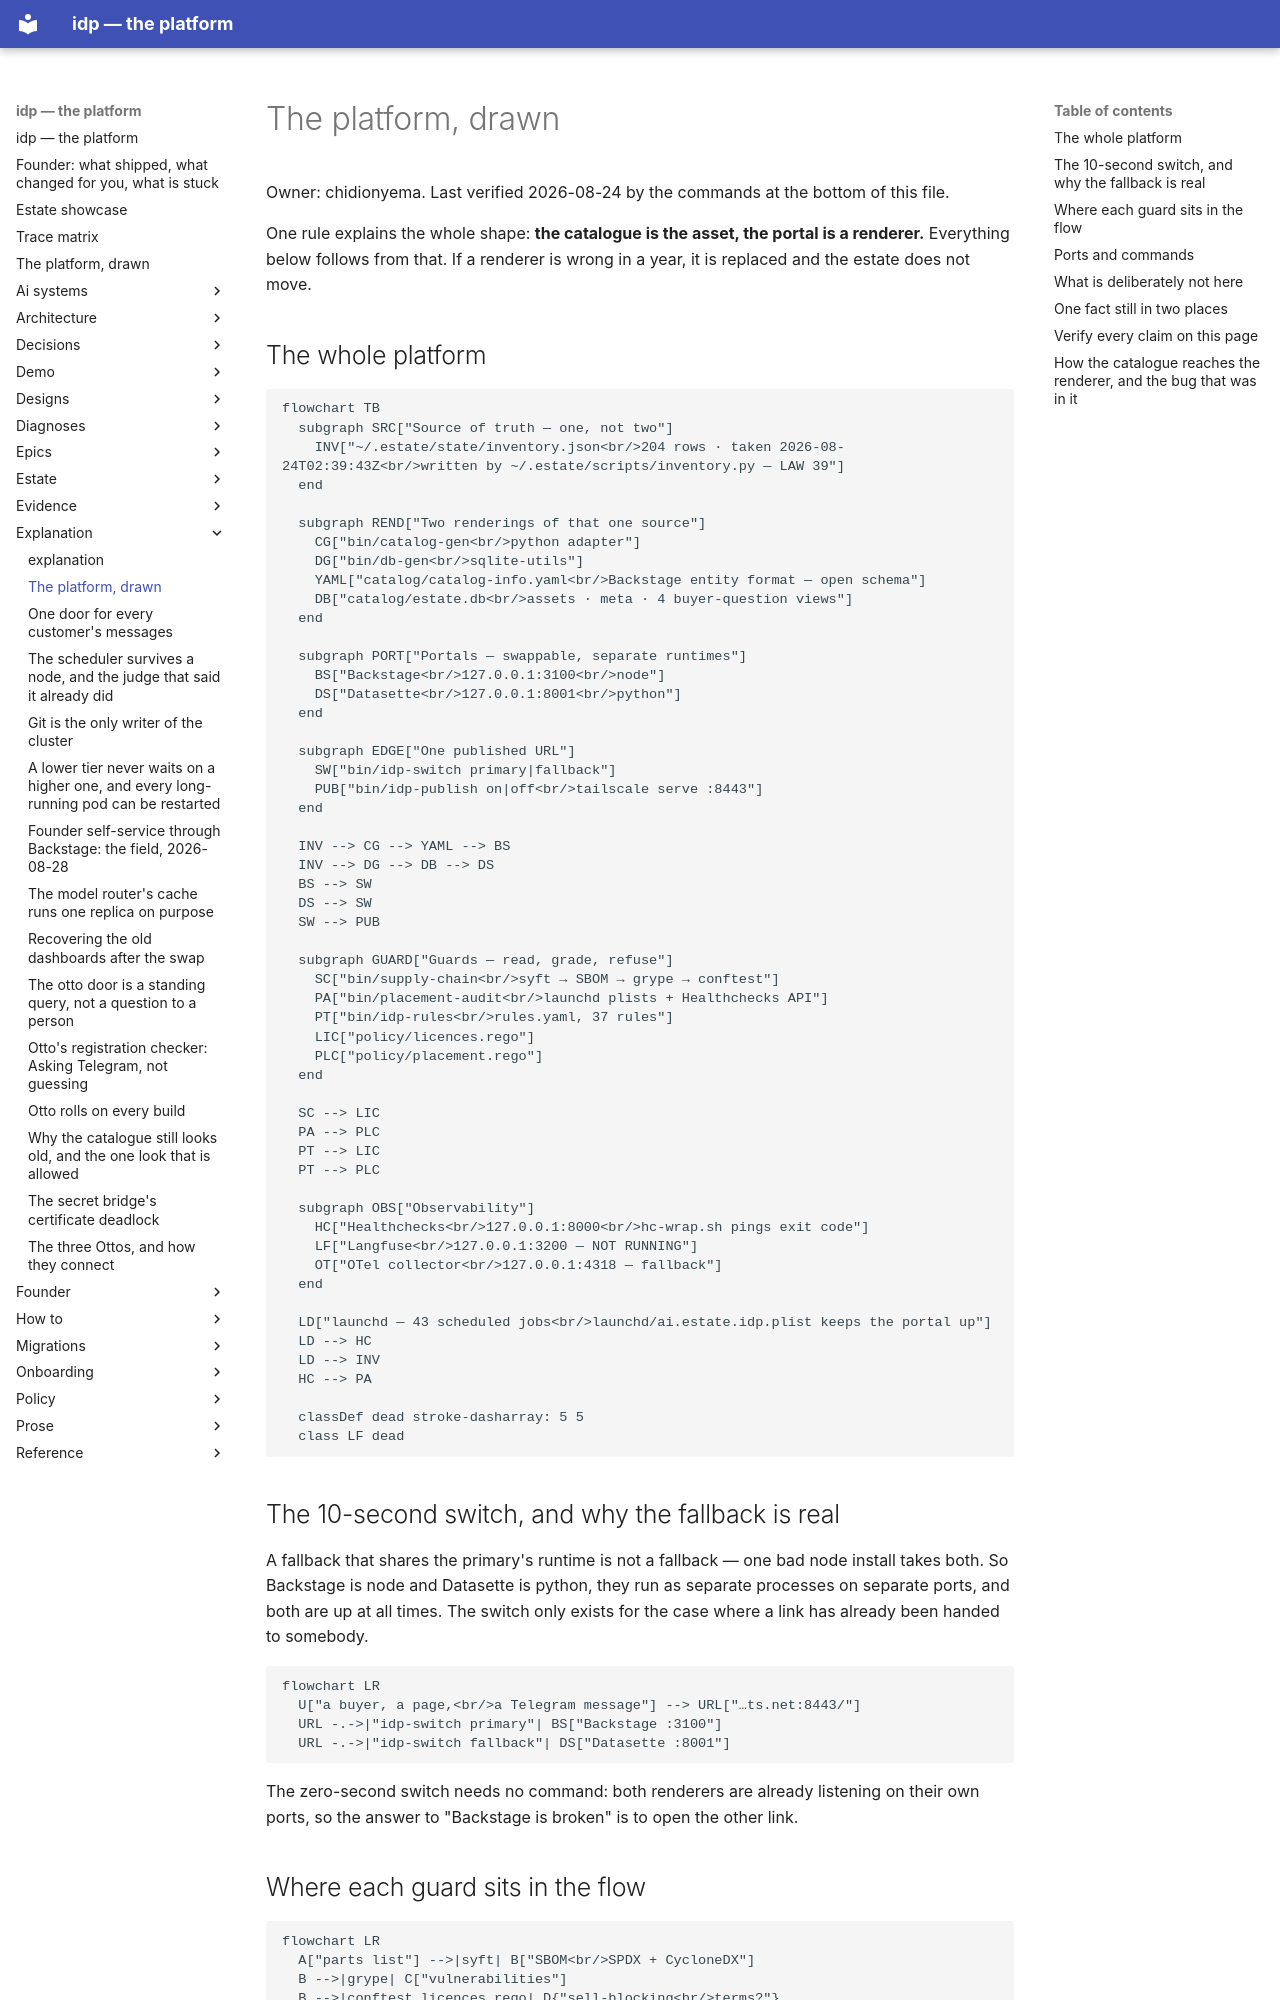

repository: chidionyema/idp · page: explanation/architecture-overview/index.html · generator: mkdocs

# The platform, drawn

Owner: chidionyema. Last verified 2026-08-24 by the commands at the bottom of this file.

One rule explains the whole shape: **the catalogue is the asset, the portal is a renderer.**
Everything below follows from that. If a renderer is wrong in a year, it is replaced and the
estate does not move.

## The whole platform

```mermaid
flowchart TB
  subgraph SRC["Source of truth — one, not two"]
    INV["~/.estate/state/inventory.json<br/>204 rows · taken 2026-08-24T02:39:43Z<br/>written by ~/.estate/scripts/inventory.py — LAW 39"]
  end

  subgraph REND["Two renderings of that one source"]
    CG["bin/catalog-gen<br/>python adapter"]
    DG["bin/db-gen<br/>sqlite-utils"]
    YAML["catalog/catalog-info.yaml<br/>Backstage entity format — open schema"]
    DB["catalog/estate.db<br/>assets · meta · 4 buyer-question views"]
  end

  subgraph PORT["Portals — swappable, separate runtimes"]
    BS["Backstage<br/>127.0.0.1:3100<br/>node"]
    DS["Datasette<br/>127.0.0.1:8001<br/>python"]
  end

  subgraph EDGE["One published URL"]
    SW["bin/idp-switch primary|fallback"]
    PUB["bin/idp-publish on|off<br/>tailscale serve :8443"]
  end

  INV --> CG --> YAML --> BS
  INV --> DG --> DB --> DS
  BS --> SW
  DS --> SW
  SW --> PUB

  subgraph GUARD["Guards — read, grade, refuse"]
    SC["bin/supply-chain<br/>syft → SBOM → grype → conftest"]
    PA["bin/placement-audit<br/>launchd plists + Healthchecks API"]
    PT["bin/idp-rules<br/>rules.yaml, 37 rules"]
    LIC["policy/licences.rego"]
    PLC["policy/placement.rego"]
  end

  SC --> LIC
  PA --> PLC
  PT --> LIC
  PT --> PLC

  subgraph OBS["Observability"]
    HC["Healthchecks<br/>127.0.0.1:8000<br/>hc-wrap.sh pings exit code"]
    LF["Langfuse<br/>127.0.0.1:3200 — NOT RUNNING"]
    OT["OTel collector<br/>127.0.0.1:4318 — fallback"]
  end

  LD["launchd — 43 scheduled jobs<br/>launchd/ai.estate.idp.plist keeps the portal up"]
  LD --> HC
  LD --> INV
  HC --> PA

  classDef dead stroke-dasharray: 5 5
  class LF dead
```

## The 10-second switch, and why the fallback is real

A fallback that shares the primary's runtime is not a fallback — one bad node install takes
both. So Backstage is node and Datasette is python, they run as separate processes on separate
ports, and both are up at all times. The switch only exists for the case where a link has
already been handed to somebody.

```mermaid
flowchart LR
  U["a buyer, a page,<br/>a Telegram message"] --> URL["…ts.net:8443/"]
  URL -.->|"idp-switch primary"| BS["Backstage :3100"]
  URL -.->|"idp-switch fallback"| DS["Datasette :8001"]
```

The zero-second switch needs no command: both renderers are already listening on their own
ports, so the answer to "Backstage is broken" is to open the other link.
